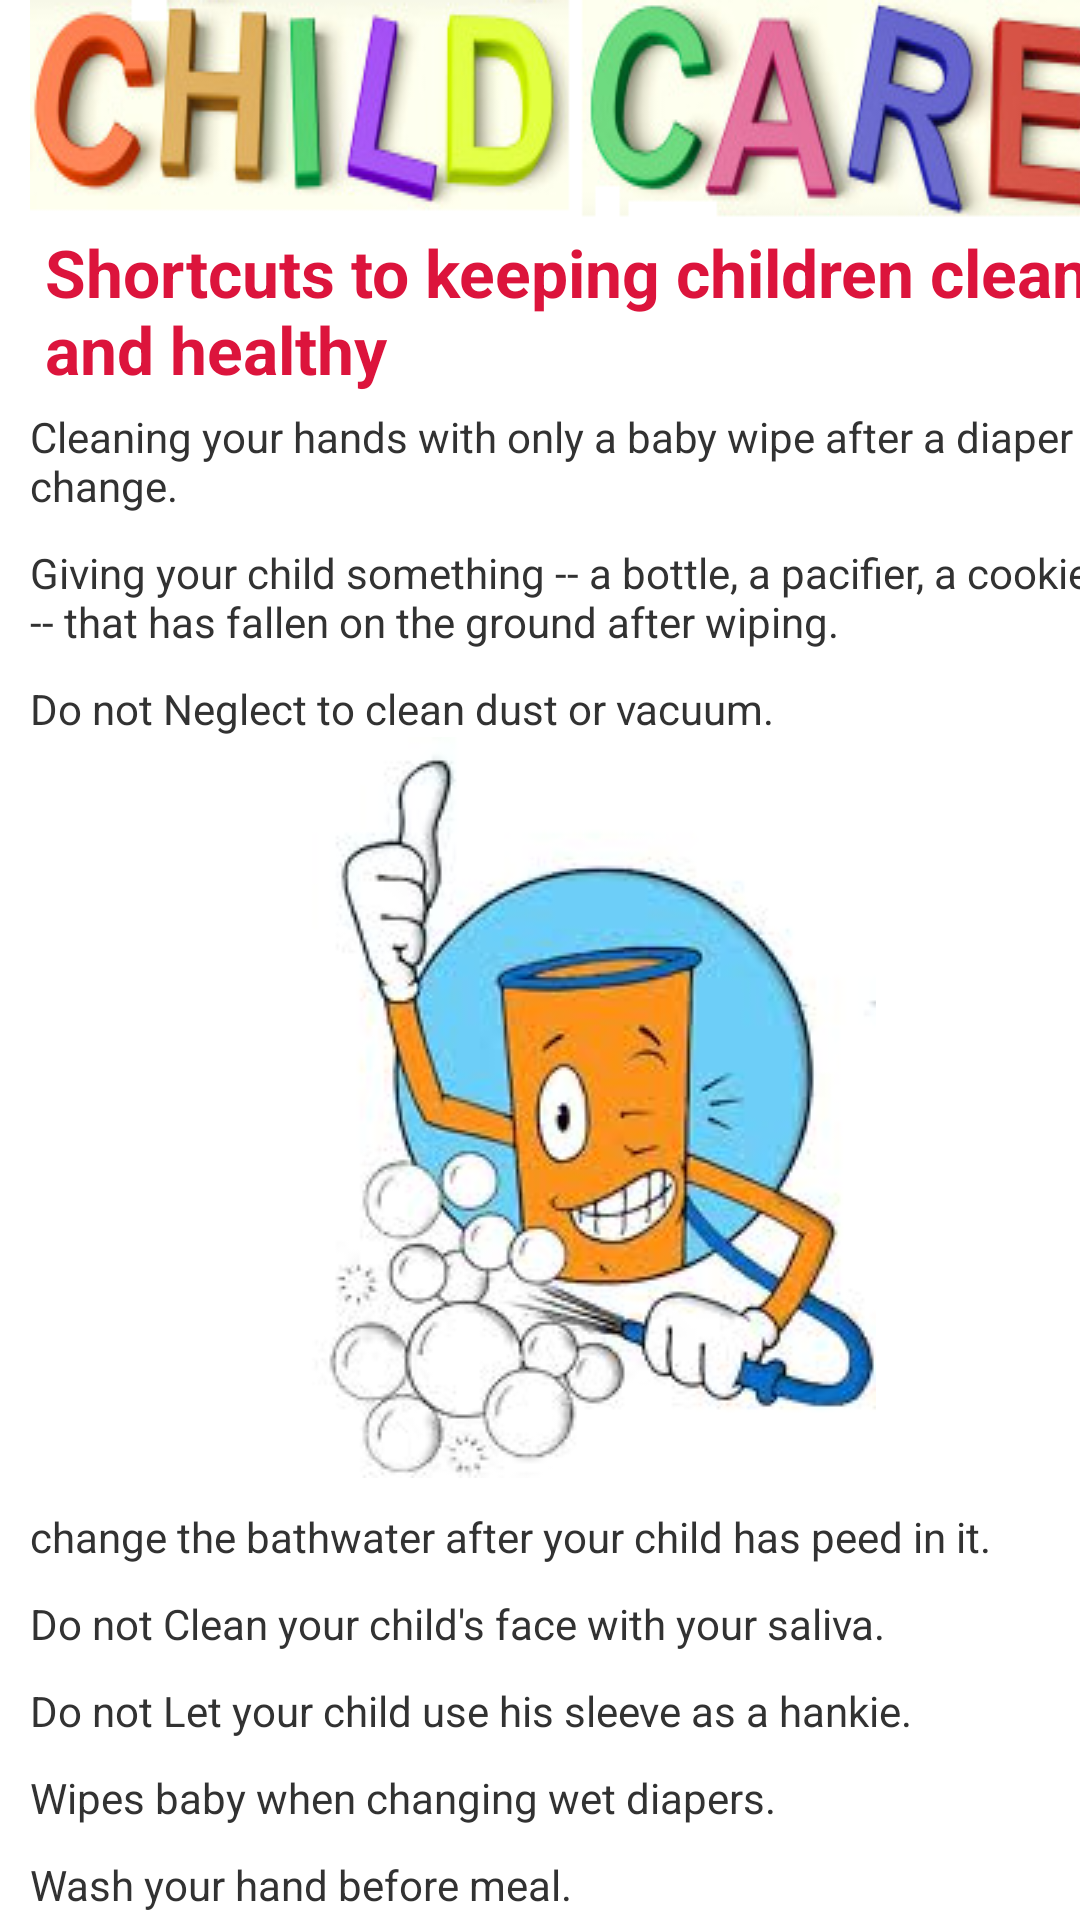

Android layout source for this screen:
<!-- AndroidManifest.xml: application theme AppTheme -->
<!-- res/layout/activity_clean.xml -->
<?xml version="1.0" encoding="utf-8"?>


<ScrollView xmlns:android="http://schemas.android.com/apk/res/android"
    android:layout_width="fill_parent"
    android:layout_height="fill_parent"
    android:fillViewport="true"
    
     >
    
<LinearLayout 
    android:layout_width="match_parent"
    android:layout_height="match_parent"
    android:orientation="vertical" 
    android:layout_marginLeft="10dp"
    >

    <LinearLayout
        android:id="@+id/linearLayout1"
        android:layout_width="match_parent"
        android:layout_height="wrap_content"
        android:background="@drawable/logo"
        android:orientation="vertical" >
    </LinearLayout>



    <TextView
        android:id="@+id/textView1"
        android:layout_width="match_parent"
        android:layout_height="wrap_content"
        android:text="Shortcuts to keeping children clean and healthy"
        android:layout_marginLeft="5dp"
        android:textAppearance="?android:attr/textAppearanceLarge"
        android:textColor="@color/pink"
        android:textStyle="bold"
         />



    <TextView
        android:id="@+id/textView2"
        android:layout_width="match_parent"
        android:layout_height="wrap_content"
        android:layout_marginTop="5dp"
        android:text="Cleaning your hands with only a baby wipe after a diaper change." />


<TextView
        android:id="@+id/textView2"
        android:layout_width="match_parent"
        android:layout_height="wrap_content"
        android:layout_marginTop="10dp"
        android:text="Giving your child something -- a bottle, a pacifier, a cookie -- that has fallen on the ground after wiping." />
<TextView
        android:id="@+id/textView2"
        android:layout_width="match_parent"
        android:layout_height="wrap_content"
        android:layout_marginTop="10dp"
        android:text="Do not Neglect to clean dust or vacuum." />
<ImageView
    android:id="@+id/imageView1"
    android:layout_width="match_parent"
    android:layout_height="wrap_content"
    android:src="@drawable/cleanness" />

<TextView
    android:id="@+id/textView3"
    android:layout_width="match_parent"
    android:layout_height="wrap_content"
    android:layout_marginTop="10dp"
    android:text="change the bathwater after your child has peed in it." />


<TextView
    android:id="@+id/textView3"
    android:layout_width="match_parent"
    android:layout_height="wrap_content"
    android:layout_marginTop="10dp"
    android:text="Do not Clean your child's face with your saliva." />

<TextView
    android:id="@+id/textView3"
    android:layout_width="match_parent"
    android:layout_height="wrap_content"
    android:layout_marginTop="10dp"
    android:text="Do not Let your child use his sleeve as a hankie." />

<TextView
    android:id="@+id/textView3"
    android:layout_width="match_parent"
    android:layout_height="wrap_content"
    android:layout_marginTop="10dp"
    android:text="Wipes baby when changing wet diapers." />
<TextView
    android:id="@+id/textView3"
    android:layout_width="match_parent"
    android:layout_height="wrap_content"
    android:layout_marginTop="10dp"
    android:text="Wash your hand before meal." />


</LinearLayout>
</ScrollView>
<!-- resources referenced by this layout -->
<resources>
  <color name="pink">#DC143C</color>
  <!-- drawable cleanness: jpg bitmap (drawable, 10004 bytes) -->
  <!-- drawable logo: png bitmap (drawable, 70469 bytes) -->
  <style name="AppTheme" parent="android:Theme.Light" />
</resources>
